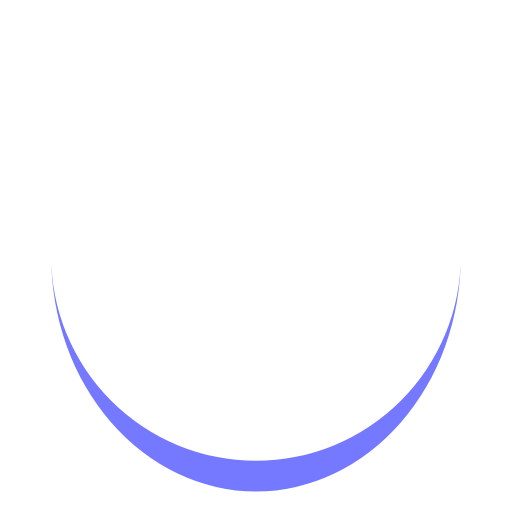
t = 0.00 s
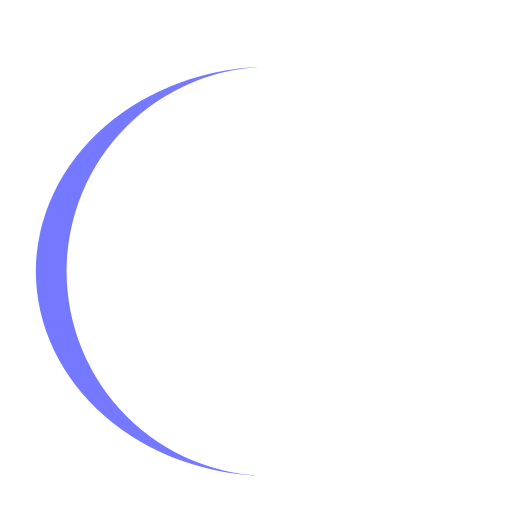
t = 0.13 s
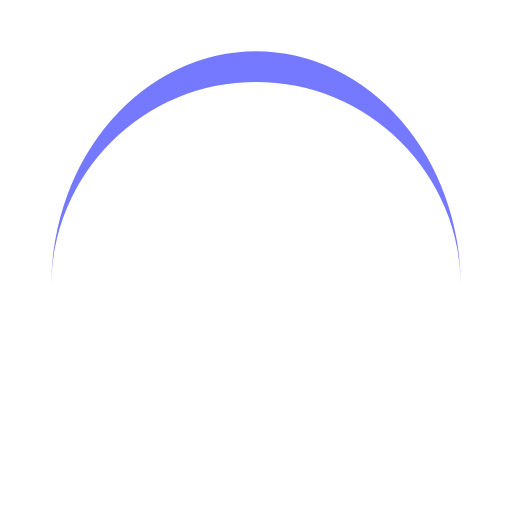
t = 0.25 s
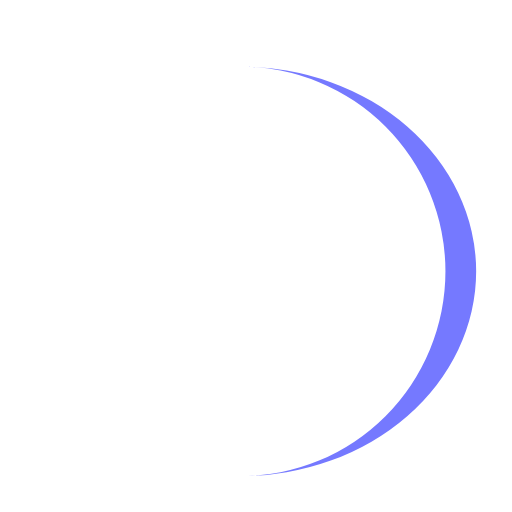
t = 0.38 s

The animated SVG that drew these frames (rendered in a browser with its animation timeline set to each time). Animation: 1 SMIL element (animateTransform=1); one cycle of 0.50 s, repeats indefinitely.

<svg width="50px"  height="50px"  xmlns="http://www.w3.org/2000/svg" viewBox="0 0 100 100" preserveAspectRatio="xMidYMid" class="lds-eclipse" style="background: none;"><path ng-attr-d="{{config.pathCmd}}" ng-attr-fill="{{config.color}}" stroke="none" d="M10 50A40 40 0 0 0 90 50A40 46 0 0 1 10 50" fill="#7579ff" transform="rotate(24 50 53)"><animateTransform attributeName="transform" type="rotate" calcMode="linear" values="0 50 53;360 50 53" keyTimes="0;1" dur="0.5s" begin="0s" repeatCount="indefinite"></animateTransform></path></svg>